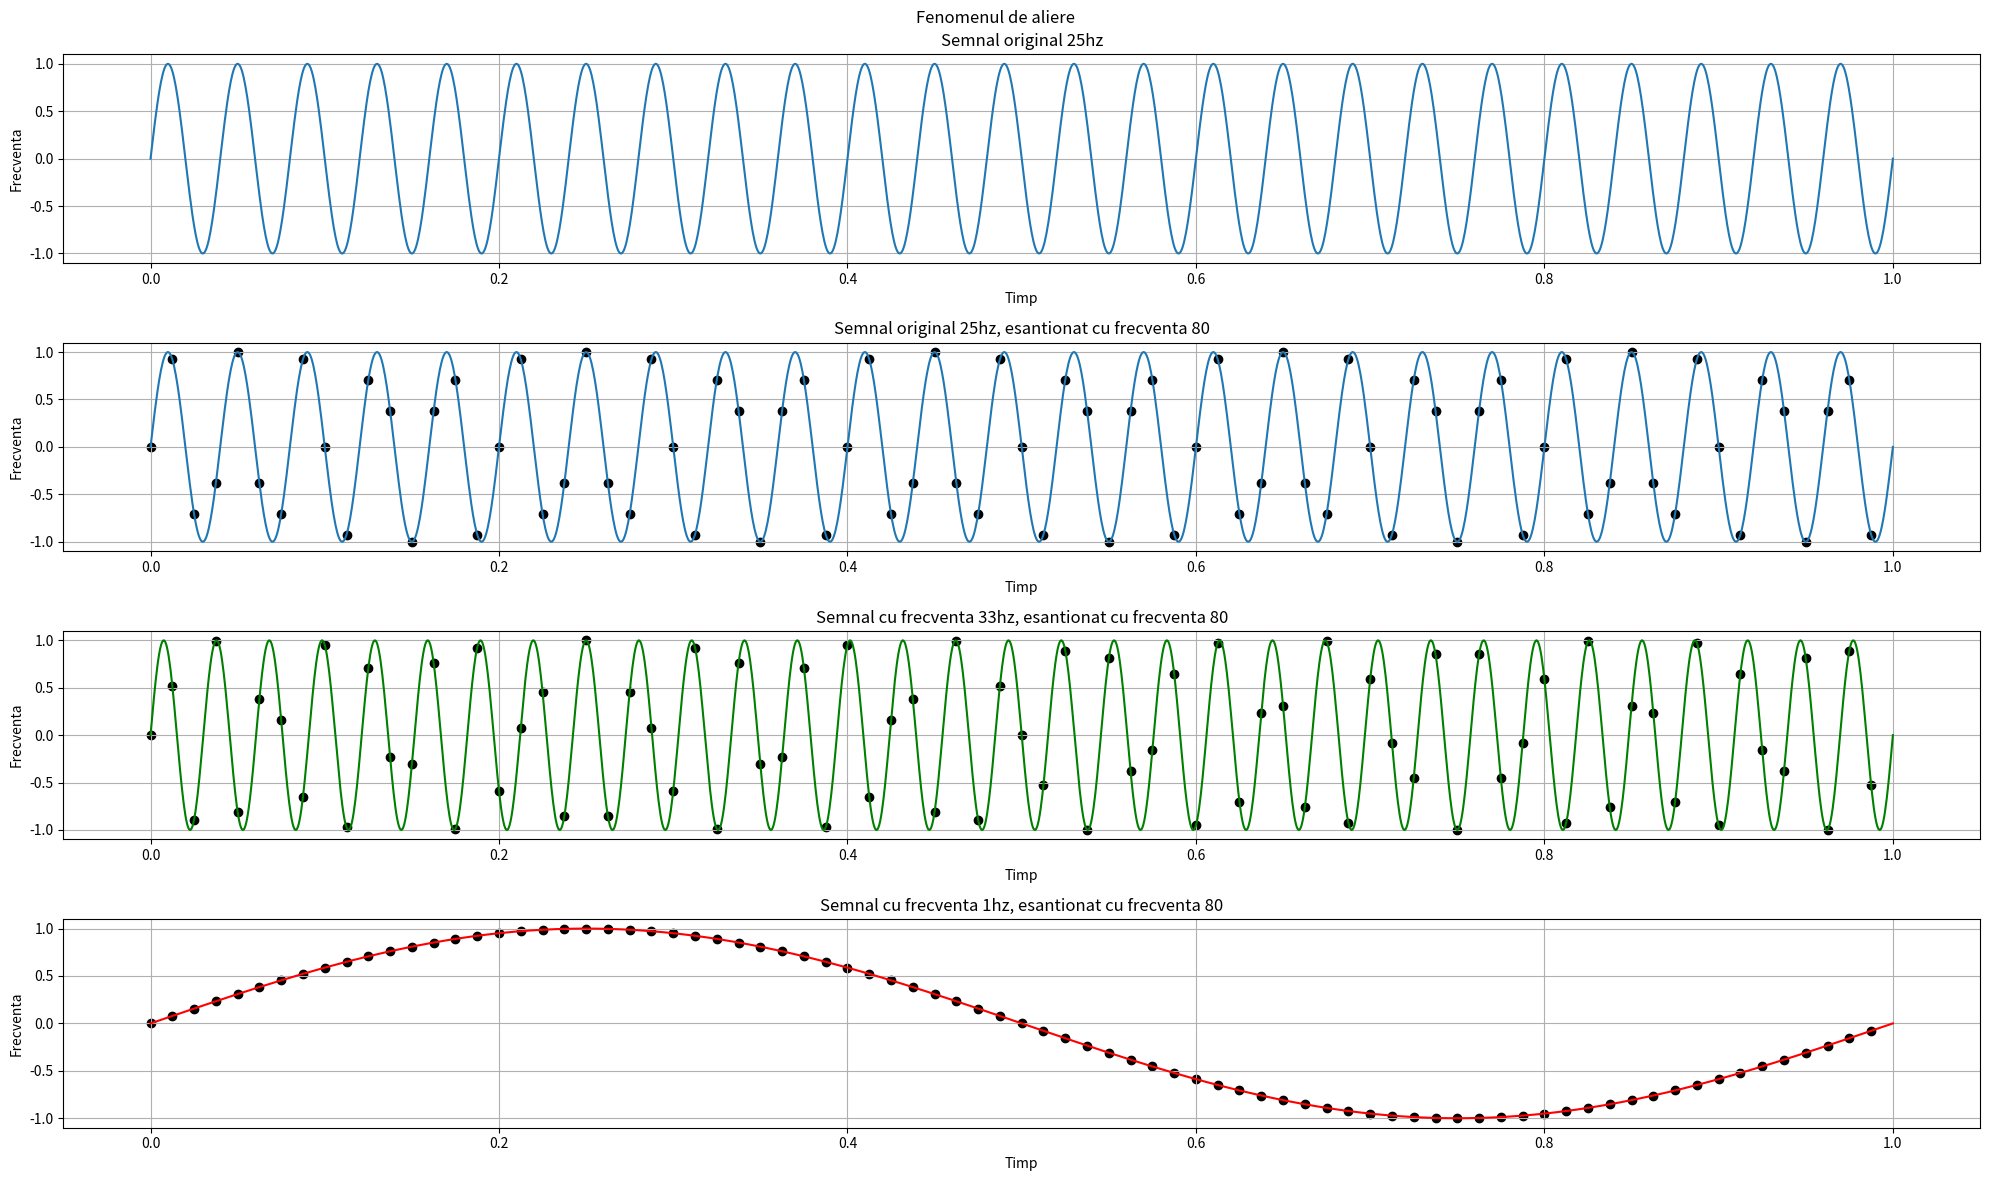

This chart was generated by the following Python code:
import numpy as np
import matplotlib.pyplot as plt

pi = np.pi
e = np.e
f = 25
fs = 8
new_fs = 80

def semnal_sinus(a,f,t,o):
    return a * np.sin(2 * pi * f * t + o)

t = np.linspace(0,1,2000)
ts = np.linspace(0,1, new_fs, endpoint= False)

semnal1 = semnal_sinus(1, f, t, 0)
semnal1_esantionat = semnal_sinus(1, f, ts, 0)

fig, axs = plt.subplots(4,1, figsize= (20,12))
fig.suptitle('Fenomenul de aliere')

axs[0].plot(t,semnal1)
axs[0].set(xlabel = ('Timp'), ylabel = ('Frecventa'), title = (f'Semnal original {f}hz'))
axs[0].grid(True)

axs[1].plot(t,semnal1)
axs[1].scatter(ts,semnal1_esantionat, color ='black')
axs[1].set(xlabel = ('Timp'), ylabel = ('Frecventa'), title = (f'Semnal original {f}hz, esantionat cu frecventa {new_fs}'))
axs[1].grid(True)

semnal2 = semnal_sinus(1, f + fs, t, 0)
semnal2_esantionat = semnal_sinus(1, f + fs, ts, 0)

axs[2].plot(t,semnal2,'g')
axs[2].scatter(ts,semnal2_esantionat, color = 'black')
axs[2].set(xlabel = ('Timp'), ylabel = ('Frecventa'), title = (f'Semnal cu frecventa {f + fs}hz, esantionat cu frecventa {new_fs}'))
axs[2].grid(True)

semnal3 = semnal_sinus(1, f - 3 * fs, t, 0)
semnal3_esantionat = semnal_sinus(1, f - 3 *  fs, ts, 0)

axs[3].plot(t,semnal3, 'r')
axs[3].scatter(ts,semnal3_esantionat, color = 'black')
axs[3].set(xlabel = ('Timp'), ylabel = ('Frecventa'), title = (f'Semnal cu frecventa {f - 3 * fs}hz, esantionat cu frecventa {new_fs}'))
axs[3].grid(True)


plt.tight_layout()
plt.savefig('3.pdf')
plt.show()
